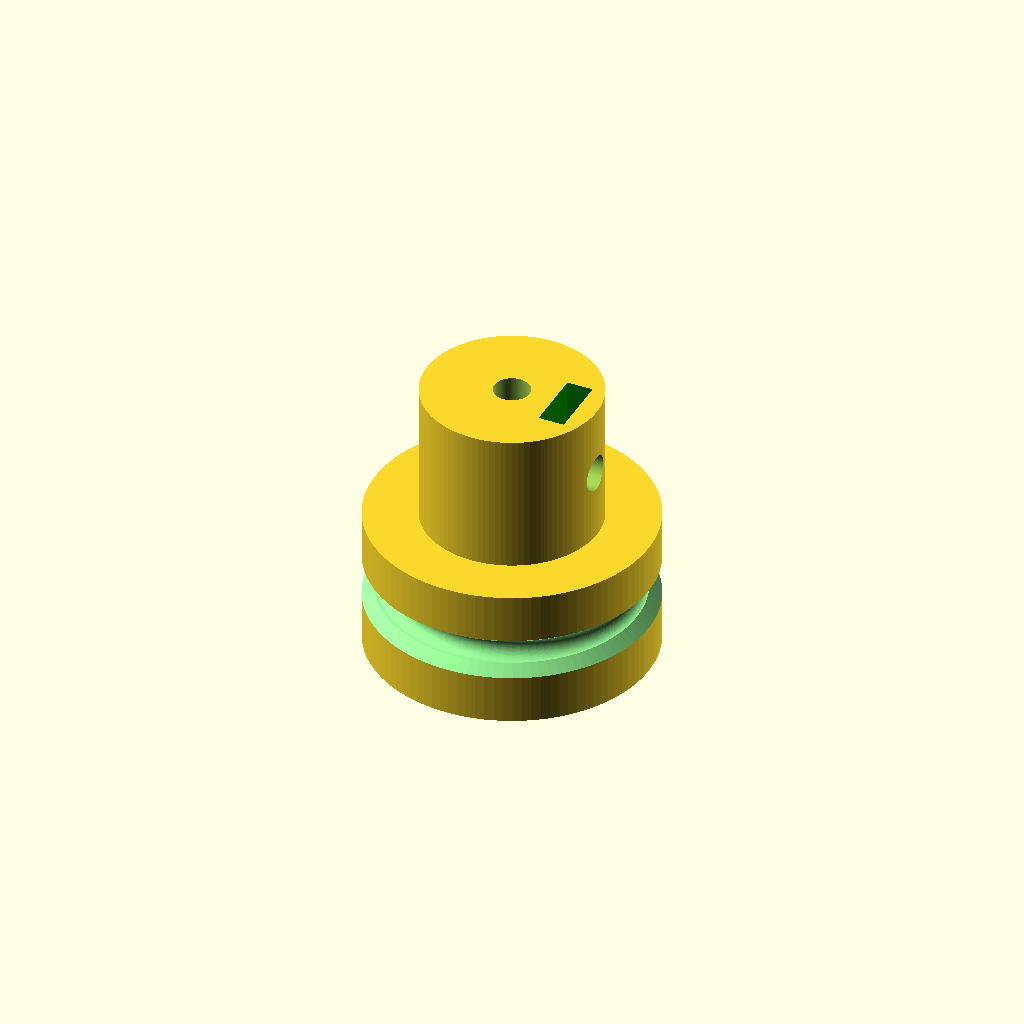
Cell 1: the model at its default parameters.
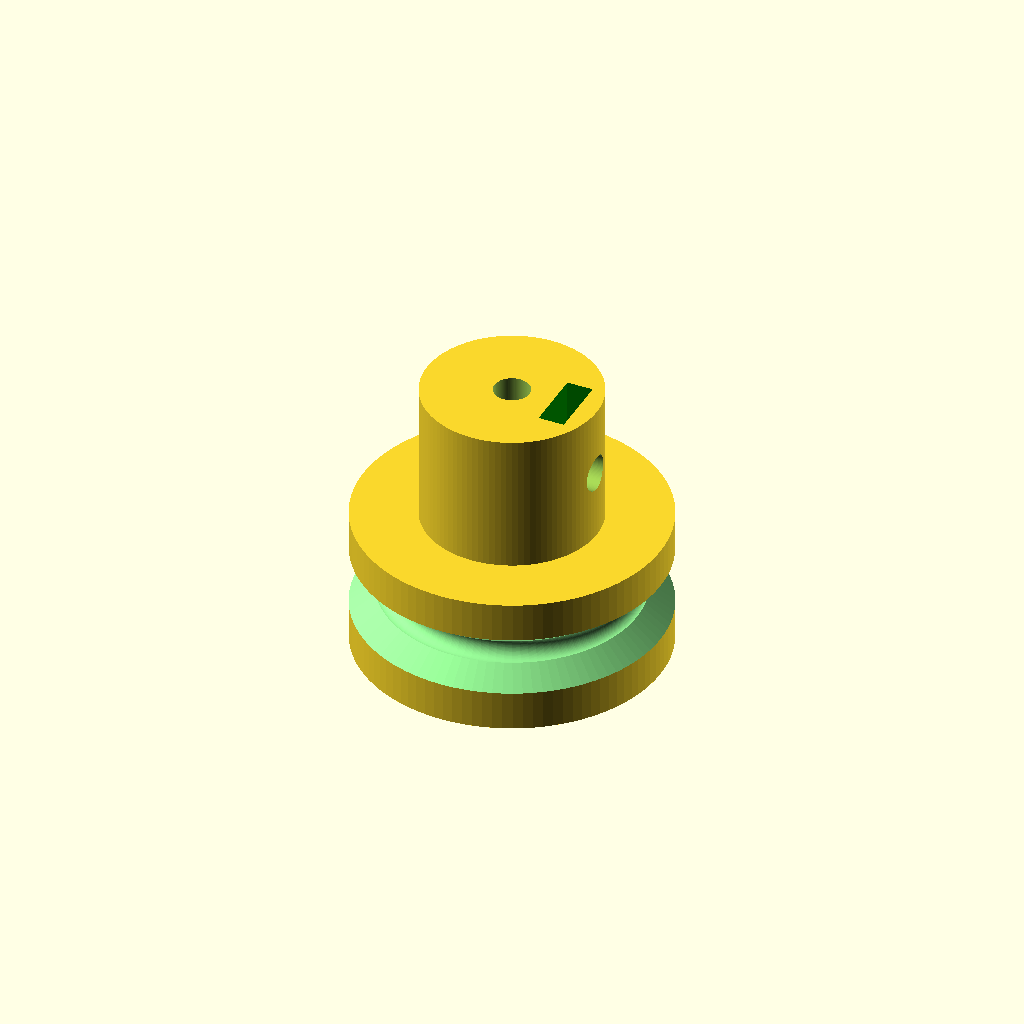
Cell 2: the same model with Flange_Height = "High".
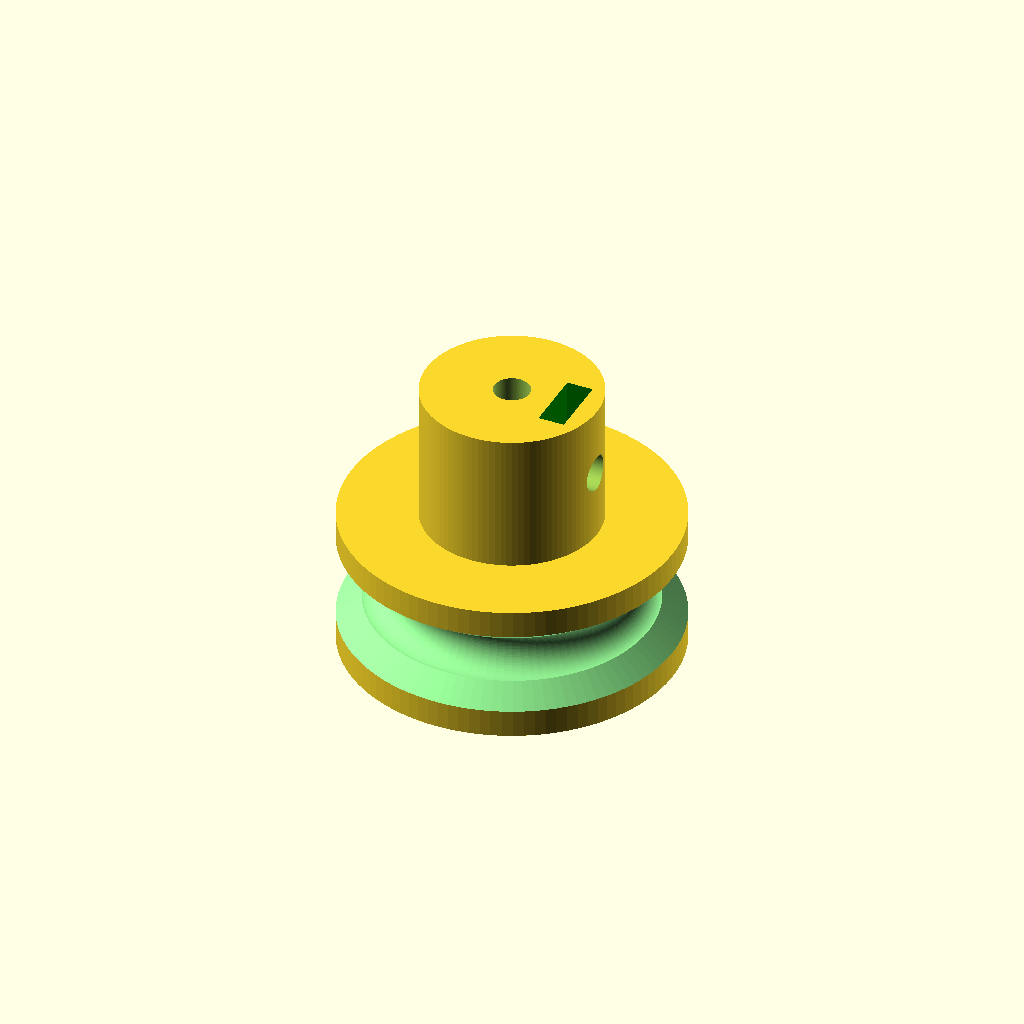
Cell 3: Belt_Diameter = 4.2 (everything else at default).
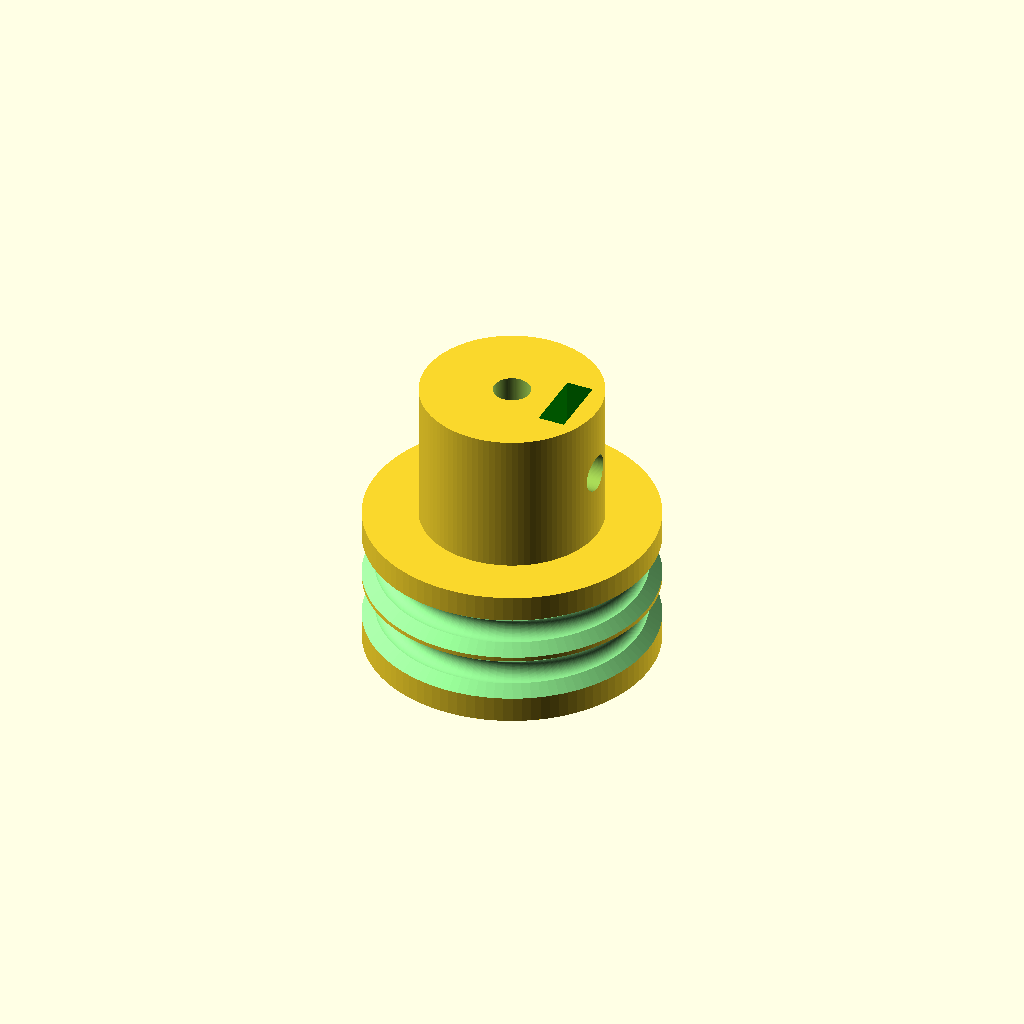
Cell 4 — Number_Of_Belts set to 2, the other parameters unchanged.
One fixed orthographic camera (rotation 55°, 0°, 25°; colour scheme Cornfield) for every cell.
The OpenSCAD source (inputs/thingiverse/files/thing-3013341/files/Round-Belt-Pulley-Creator-2.scad):
/* [Parameters] */
// .     All Dimensions are in MM 
Belt_Diameter = 2.1   ;
//.      
Number_Of_Belts = 1 ;
// .     Pulley Diameter (at inside of belt)
Pulley_Diameter = 20.1;
// .     (Thickness of Pulley)
Pulley_Height = 12.1;
// .   Flange Height above Pulley Height
Flange_Height = "Medium"; // [Low, Medium, High]
// .
Axel_Diameter=3.1;
//.     Use Hub Height = 0 for no hub.
Hub_Height=12.1;
// .
Hub_Diameter=15.1;

// . 
Number_of_Attachment_Screws = "One";  // [None, One, Two, Three, Four]
// .    Size of Attachment Screw Hole(s)
Screw_Hole_Diameter=3.1;
// .    Do you want a nut trap?
Nut_Shape = "Hex"; //[No nut trap, Square, Hex]
// .     Width of nut (across the flats -- wrench size)
Nut_Width =5.5;
// .     
Nut_Thickness=2.25;
// .     Distance from outside of axel hole to inside face of nut
Nut_Spacing=2.1;


/* [Hidden] */
$fn=100;
Pulley_Radius = Pulley_Diameter/2;
 Spacing = Pulley_Height/(Number_Of_Belts + 1);
       echo ("Spacing -- ", Spacing);

/*  Pulley Construction Modules */

    function Pulley_Outside_Diameter() =
        (
        Flange_Height == "Low" ?
        Pulley_Diameter + (Belt_Diameter)
        :
        Flange_Height == "High" ?
        Pulley_Diameter + (3 * Belt_Diameter)
        :
        Pulley_Diameter + (2 * Belt_Diameter)
        );

    module  PulleyCreator() {
            cylinder(d=Pulley_Outside_Diameter(), h=Pulley_Height,  center=false);
        }
        
    module EachBeltGroove() 
        {   
        translate([((Pulley_Diameter/2)+(Belt_Diameter/2)), 0, 0
            ]) 
       color("red") circle(d=Belt_Diameter, $fn=100) ;
     translate([(
            (Pulley_Diameter/2)+(Belt_Diameter/2)), 0, 0])
       color("blue")
            polygon(points=[[0,-Belt_Diameter/2], [2*Belt_Diameter,-2*Belt_Diameter], [2*Belt_Diameter,2*Belt_Diameter], [0,Belt_Diameter/2]]);
       }
       
  module BeltGroovesKnockout()  
        {
            for (Count=[1:1:Number_Of_Belts])
                translate ([0,Count * Spacing,0])  
                    EachBeltGroove();
        }
                    
 module BeltGrooves()
        {
            color("lightgreen")
            rotate_extrude(convexity = 10, $fn = 100)
            BeltGroovesKnockout();
        }

// Hub Creation Module 
    module HubCreator()
    {
    translate([0, 0, Pulley_Height- 0.01]) cylinder(r = Hub_Diameter/2, h = Hub_Height, center = false);
    }

// Axel Hole Creation Module
    module AxelHole()
    translate ([0,0, -0.1 * (Pulley_Height + Hub_Height)])
    cylinder(r=Axel_Diameter/2,h = 1.2 * (Pulley_Height + Hub_Height))
    ;

// Nut Trap Creation Modules
    
     module NutTrapBody()
       translate([0, -Nut_Width/2,0])
       color("Green") {
        cube([Pulley_Diameter, Nut_Width, Nut_Thickness]);
       }

    module NutTrapTip()
        
      if (Nut_Shape == "Square")
        {
            {
            translate([-Nut_Width/2, -Nut_Width/2,0])
            cube([Nut_Width/2,Nut_Width, Nut_Thickness]);}
            }
      else
          {
              cylinder(d=(2*Nut_Width/sqrt(3)), h=1.1*Nut_Thickness, center=false, $fn=6);
              }
           
    module NutTrapSlug()
       if (Nut_Shape != "No nut trap")
         {  
         rotate([0,270 ,180])
             translate([ScrewHoleElevation(), 0, (Axel_Diameter/2) +Nut_Spacing])
          union()
            { 
             NutTrapBody(Pulley_Diameter, Nut_Width, Nut_Thickness,Nut_Shape); 
             NutTrapTip(Nut_Shape, Nut_Width, Nut_Thickness);
            }
        }
 // Screw Hole Creation Module     
    module ScrewHole()
        rotate([0,90,0])
        translate ([-ScrewHoleElevation(), 0, 0])
        cylinder( d=Screw_Hole_Diameter, 
            h = 1.1* (Pulley_Diameter + Hub_Diameter)/2);
        
    function ScrewHoleElevation()=
        (
        Hub_Height > 0 ?
        Pulley_Height + Hub_Height/2
       :    
        Pulley_Height/2
        );


// Position the designated number of Screw Holes and Nut Traps
    
        module ScrewAndNutTrapKnockout()
        {if (Number_of_Attachment_Screws == "One")
            {NutTrapSlug();
            ScrewHole();}
        if (Number_of_Attachment_Screws == "Two")
            {NutTrapSlug();
            ScrewHole();
              rotate([0,0,90])
                {NutTrapSlug();
                ScrewHole();
                } 
            }
            if (Number_of_Attachment_Screws == "Three")
            {NutTrapSlug();
            ScrewHole();
              rotate([0,0,120])
                {NutTrapSlug();
                ScrewHole();
                } 
                rotate([0,0,240])
                {NutTrapSlug();
                ScrewHole();
                } 
            }
            if (Number_of_Attachment_Screws == "Four")
                {NutTrapSlug();
                ScrewHole();
                  rotate([0,0,90])
                    {NutTrapSlug();
                    ScrewHole();}
                    rotate([0,0,180])
                    {NutTrapSlug();
                    ScrewHole();}
                   rotate([0,0,270])
                    {NutTrapSlug();
                    ScrewHole(); } 
            } 
            else
            ;
        }
   
// Assemble the components

difference()
   {
       union()
     {PulleyCreator();
         HubCreator();
         }
        
        BeltGrooves();
        ScrewAndNutTrapKnockout();       
        AxelHole();
         
    }
    
 
   
   
Customizer parameters (derived from the source; name, type, default, range or options):
Belt_Diameter: number, default 2.1
Number_Of_Belts: number, default 1
Pulley_Diameter: number, default 20.1
Pulley_Height: number, default 12.1
Flange_Height: string, default "Medium", options "Low", "Medium", "High"
Axel_Diameter: number, default 3.1
Hub_Height: number, default 12.1
Hub_Diameter: number, default 15.1
Number_of_Attachment_Screws: string, default "One", options "None", "One", "Two", "Three", "Four"
Screw_Hole_Diameter: number, default 3.1
Nut_Shape: string, default "Hex", options "No nut trap", "Square", "Hex"
Nut_Width: number, default 5.5
Nut_Thickness: number, default 2.25
Nut_Spacing: number, default 2.1
